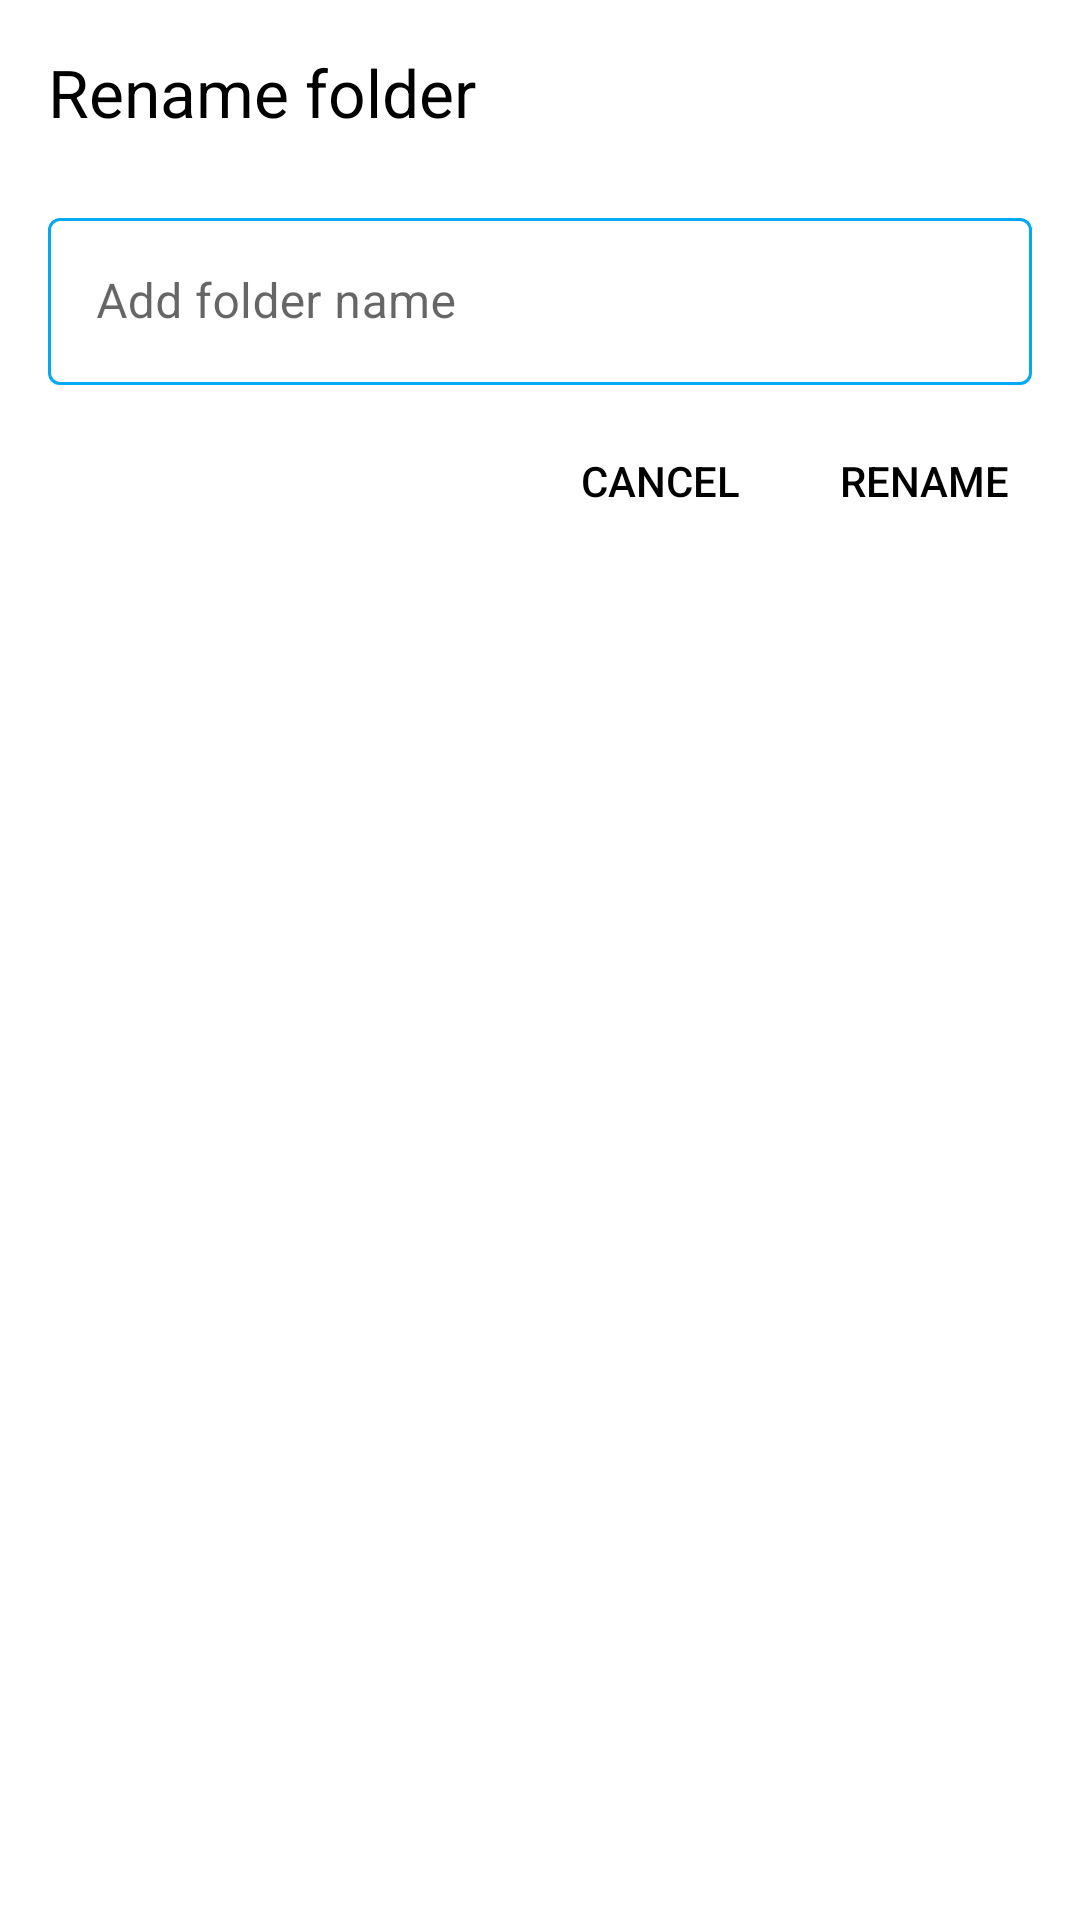

The Android layout XML behind this screen, and the referenced resources:
<!-- AndroidManifest.xml: application theme Theme.ClipBoardManager -->
<!-- res/layout/custom_single_input_dialog.xml -->
<?xml version="1.0" encoding="utf-8"?>
<LinearLayout xmlns:android="http://schemas.android.com/apk/res/android"
    android:layout_width="match_parent"
    android:layout_height="match_parent"
    xmlns:app="http://schemas.android.com/apk/res-auto"
    android:orientation="vertical"
    android:padding="8dp"
    android:background="@drawable/rounded_corner_top">

    <LinearLayout
        android:layout_width="match_parent"
        android:layout_height="wrap_content">
        <TextView
            android:id="@+id/dialog_title_text_view"
            android:layout_width="match_parent"
            android:layout_height="wrap_content"
            android:textSize="22sp"
            android:text="@string/rename_folder_title"
            android:textAlignment="textStart"
            android:gravity="start"
            android:textColor="@color/black"
            android:layout_marginBottom="6dp"
            android:padding="8dp"/>

    </LinearLayout>


    <com.google.android.material.textfield.TextInputLayout
        android:layout_width="match_parent"
        android:layout_height="wrap_content"
        android:hint="@string/hint_add_string"
        android:padding="8dp"
        app:hintTextColor="@color/purple_500"
        app:boxStrokeColor="@color/purple_500"
        style="@style/Widget.MaterialComponents.TextInputLayout.OutlinedBox">

        <com.google.android.material.textfield.TextInputEditText
            android:id="@+id/rename_folder_edit_text"
            android:layout_width="match_parent"
            android:layout_height="wrap_content"
            android:textCursorDrawable="@drawable/color_cursor"
            android:maxLines="1"/>

    </com.google.android.material.textfield.TextInputLayout>


    <LinearLayout
        android:layout_width="match_parent"
        android:layout_height="wrap_content"
        android:orientation="horizontal"
        android:gravity="end">
        <Button
            android:id="@+id/cancel_dialog_button"
            android:layout_width="wrap_content"
            android:layout_height="wrap_content"
            style="@style/Widget.AppCompat.Button.Borderless"
            android:textColor="@color/black"
            android:text="@string/cancel" />

        <Button
            android:id="@+id/positive_dialog_button"
            android:layout_width="wrap_content"
            android:layout_height="wrap_content"
            android:backgroundTint="@color/white"
            android:textColor="@color/black"
            android:text="@string/rename"
            style="@style/Widget.AppCompat.Button.Borderless"
            />
    </LinearLayout>

</LinearLayout>
<!-- resources referenced by this layout -->
<resources>
  <color name="black">#FF000000</color>
  <color name="purple_500">#FF6200EE</color>
  <color name="white">#FFFFFFFF</color>
  <!-- drawable color_cursor (drawable) -->
  <?xml version="1.0" encoding="utf-8"?>
  <shape xmlns:android="http://schemas.android.com/apk/res/android">
      <size android:width="2dp"/>
      <solid android:color="@color/grey_900"/>
  </shape>
  <!-- drawable rounded_corner_top (drawable) -->
  <?xml version="1.0" encoding="utf-8"?>
  <shape xmlns:android="http://schemas.android.com/apk/res/android">
      <solid android:color="@color/white"/>
      <corners
          android:topLeftRadius="30dp"
          android:topRightRadius="30dp"
          android:bottomLeftRadius="0dp"
          android:bottomRightRadius="0dp"/>
  </shape>
  <string name="cancel">Cancel</string>
  <string name="hint_add_string">Add folder name</string>
  <string name="rename">Rename</string>
  <string name="rename_folder_title">Rename folder</string>
  <style name="Theme.ClipBoardManager" parent="Theme.MaterialComponents.Light.NoActionBar">
          
          <item name="colorPrimary">@color/colorPrimary</item>
          <item name="colorPrimaryVariant">@color/colorPrimaryDark</item>
          <item name="colorOnPrimary">@color/white</item>
          
          <item name="colorSecondary">@color/teal_200</item>
          <item name="colorSecondaryVariant">@color/teal_700</item>
          <item name="colorOnSecondary">@color/black</item>
          
          <item name="android:statusBarColor" tools:targetApi="l">?attr/colorPrimaryVariant</item>
  
          <item name="actionModeBackground">@color/lg_blue_500</item>
          <item name="windowActionModeOverlay">true</item>
          
          <item name="android:textViewStyle">@style/TextViewOpenSans</item>
          <item name="android:editTextStyle">@style/EditTextOpenSans</item>
          <item name="android:selectableItemBackground">@drawable/selector_item_light</item>
  
      </style>
  <color name="grey_900">#212121</color>
  <color name="colorPrimary">#673ab7</color>
  <color name="colorPrimaryDark">#512da8</color>
  <color name="teal_200">#FF03DAC5</color>
  <color name="teal_700">#FF018786</color>
  <color name="lg_blue_500">#03A9F4</color>
  <style name="TextViewOpenSans" parent="android:Widget.TextView">
          <item name="fontFamily">@font/lato</item>
      </style>
  <style name="EditTextOpenSans" parent="android:Widget.EditText">
          <item name="android:fontFamily">@font/lato</item>
      </style>
  <!-- drawable selector_item_light (drawable) -->
  <?xml version="1.0" encoding="utf-8"?>
  <selector android:exitFadeDuration="@android:integer/config_longAnimTime"
      xmlns:android="http://schemas.android.com/apk/res/android">
  
      <item android:state_focused="true" android:drawable="@color/list_choice_pressed_bg_light"/>
      <item android:state_pressed="true" android:drawable="@color/list_choice_pressed_bg_light"/>
      <item android:state_activated="true" android:drawable="@color/list_choice_pressed_bg_light"/>
      <item android:drawable="@android:color/transparent"/>
  
  </selector>
  <color name="list_choice_pressed_bg_light">#BBDEFB</color>
</resources>
